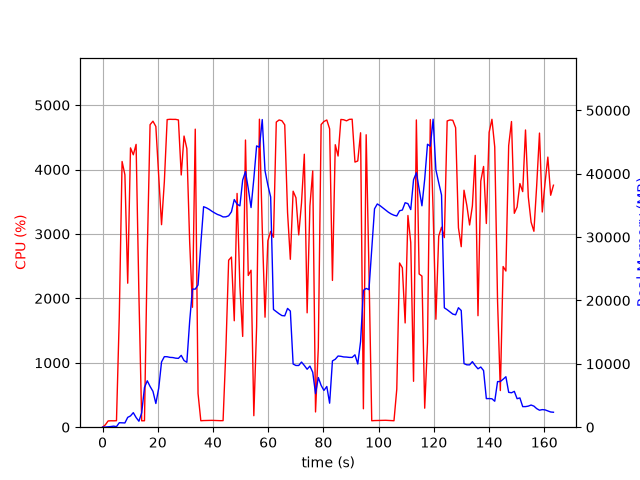

The table this chart was drawn from, first rows:
elapsed_time, nproc, cpu, mem_real, mem_virtual
5.364418029785156e-05, 1, 0.0, 11.97, 3187
1.008, 1, 36.7, 23.46, 125.5
2.017, 1, 97.1, 57.24, 159
3.028, 1, 99.9, 105.2, 215
4.038, 1, 99.0, 165.2, 287
5.048, 1, 101.0, 86.79, 799
6.058, 1, 1705, 706.7, 4826
7.079, 1, 4124, 686.1, 5210
8.097, 1, 3919, 671.9, 5210
9.115, 1, 2235, 1552, 7082
10.12, 1, 4336, 1778, 7082
11.14, 1, 4228, 2294, 8618
12.15, 1, 4390, 1528, 8618
13.17, 1, 2053, 943, 9642
14.18, 1, 99.3, 2271, 18872
15.19, 1, 100.2, 6267, 18872
16.2, 1, 2703, 7324, 18872
17.21, 1, 4696, 6442, 19055
18.26, 1, 4750, 5660, 19055
19.31, 1, 4668, 3740, 19488
20.36, 1, 3884, 6189, 19488
21.37, 1, 3144, 10295, 23598
22.38, 1, 3810, 11134, 23598
23.4, 1, 4775, 11120, 23598
24.42, 1, 4780, 11019, 23598
25.44, 1, 4778, 10993, 23598
26.46, 1, 4778, 10896, 23598
27.48, 1, 4770, 10864, 23598
28.5, 1, 3915, 11336, 23598
29.52, 1, 4520, 10520, 23598
30.54, 1, 4324, 10243, 25167
31.56, 1, 2871, 16743, 39037
32.57, 1, 1862, 21799, 39037
33.58, 1, 4627, 21791, 39037
34.59, 1, 522.3, 22448, 59517
35.6, 1, 100.3, 28945, 59517
36.61, 1, 103.2, 34799, 59517
37.61, 1, 104.3, 34625, 59517
38.62, 1, 104.2, 34381, 59517
39.63, 1, 106.2, 34075, 59517
40.64, 1, 104.3, 33812, 59517
41.64, 1, 102.3, 33572, 59517
42.65, 1, 101.3, 33422, 59517
43.66, 1, 102.0, 33186, 59517
44.67, 1, 1193, 33200, 59517
45.68, 1, 2592, 33363, 59517
46.69, 1, 2641, 33995, 59517
47.71, 1, 1652, 35929, 59517
48.73, 1, 3629, 35197, 59517
49.75, 1, 2186, 34936, 84093
50.76, 1, 1409, 39006, 84093
51.77, 1, 4458, 40346, 84093
52.78, 1, 2356, 37674, 84093
53.79, 1, 2437, 34667, 84093
54.8, 1, 178.5, 39211, 84093
55.81, 1, 1557, 44397, 84093
56.83, 1, 4781, 44183, 84093
57.85, 1, 3091, 48552, 84117
58.85, 1, 1708, 40466, 84117
59.88, 1, 2894, 38227, 84117
... 102 more rows
